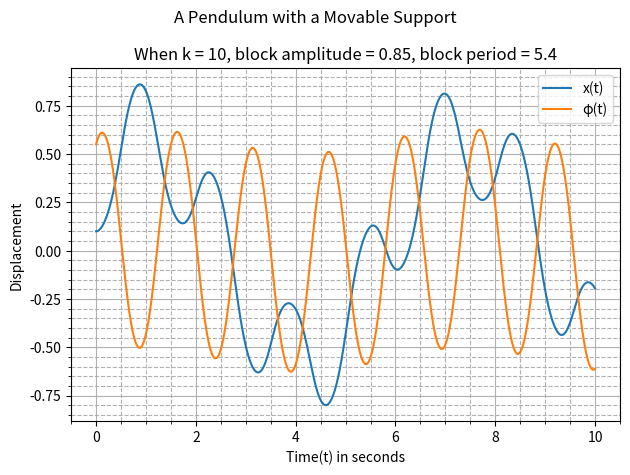

Recreate this plot in Python.
"""
Importing Necessary Libraries to Simulate the Motion of a Simple Pendulum with a Movable Support
"""
import matplotlib.pyplot as plt  
import numpy as np


"""
Defining Constants, Step-size, Initial Conditions, Independent Variable
"""
m1, m2 = 5, 5
l, k, g = 1, 10, 9.8
t0, tf, n = 0, 10, 10000
h = (tf -t0)/n
S0 = np.array([0.1, 0.55, 0, 1])
t = np.linspace(t0,tf,n+1)
S= np.array((n+1)*[S0])


""""
Defining the coupled system of 4 first order ODEs
which is equivalent to the coupled system of 2 second order ODEs(Euler-Lagrange Equations)
"""
def dS_dt(S,t):
    x, phi, v, w = S 
    dx_dt = v
    dphi_dt = w
    dv_dt = ((m2*g*np.sin(phi)*np.cos(phi)) + (m2*l*w*w*np.sin(phi)) - (k*x)) / (m1 + m2*(np.sin(phi)**2))
    dw_dt = np.cos(phi)*(((g*np.tan(phi)*(m1+m2)) + (m2*l*w*w*np.sin(phi)) - (k*x)) / ((m2*l*np.cos(phi)**2) - ((m1+m2)*l)))
    return np.array([dx_dt, dphi_dt, dv_dt, dw_dt])


"""
Applying Runge-Kutta Fourth Order Method because
1. Local Truncation Error in RK45/EM = h^5/h^2 = 10^(-15)/10^(-6)
2. Global Truncation Error in RK45/EM = h^4/h = 10^(-12)/10^(-3)
"""
def rk45(f, n):
    for i in range(n):
        k1 = h * f(S[i], t[i])    
        k2 = h * f(S[i] + 0.5 * k1, t[i] + 0.5*h)
        k3 = h * f(S[i] + 0.5 * k2, t[i] + 0.5*h)
        k4 = h * f(S[i] + k3, t[i] + h)
        S[i+1] = S[i] + (k1 + 2*(k2 + k3 ) + k4) / 6
    return S, t


"""
Calling rk45 to get dependent variables
"""
S,t=rk45(dS_dt,n)
x, phi, v, w = S.T[0],S.T[1],S.T[2],S.T[3]


"""
Plotting the Generalized Coordinates
"""
fig = plt.figure()
ax = fig.add_subplot()
ax.plot(t, x, label="x(t)")
ax.plot(t, phi, label="φ(t)")
ax.set_xlabel("Time(t) in seconds")
ax.set_ylabel("Displacement")
ax.set_title("When k = 10, block amplitude = 0.85, block period = 5.4")
ax.grid(which="major")
ax.grid(which="minor", linestyle="--")
ax.minorticks_on()
ax.legend()
fig.suptitle("A Pendulum with a Movable Support")
fig.tight_layout()
plt.show()